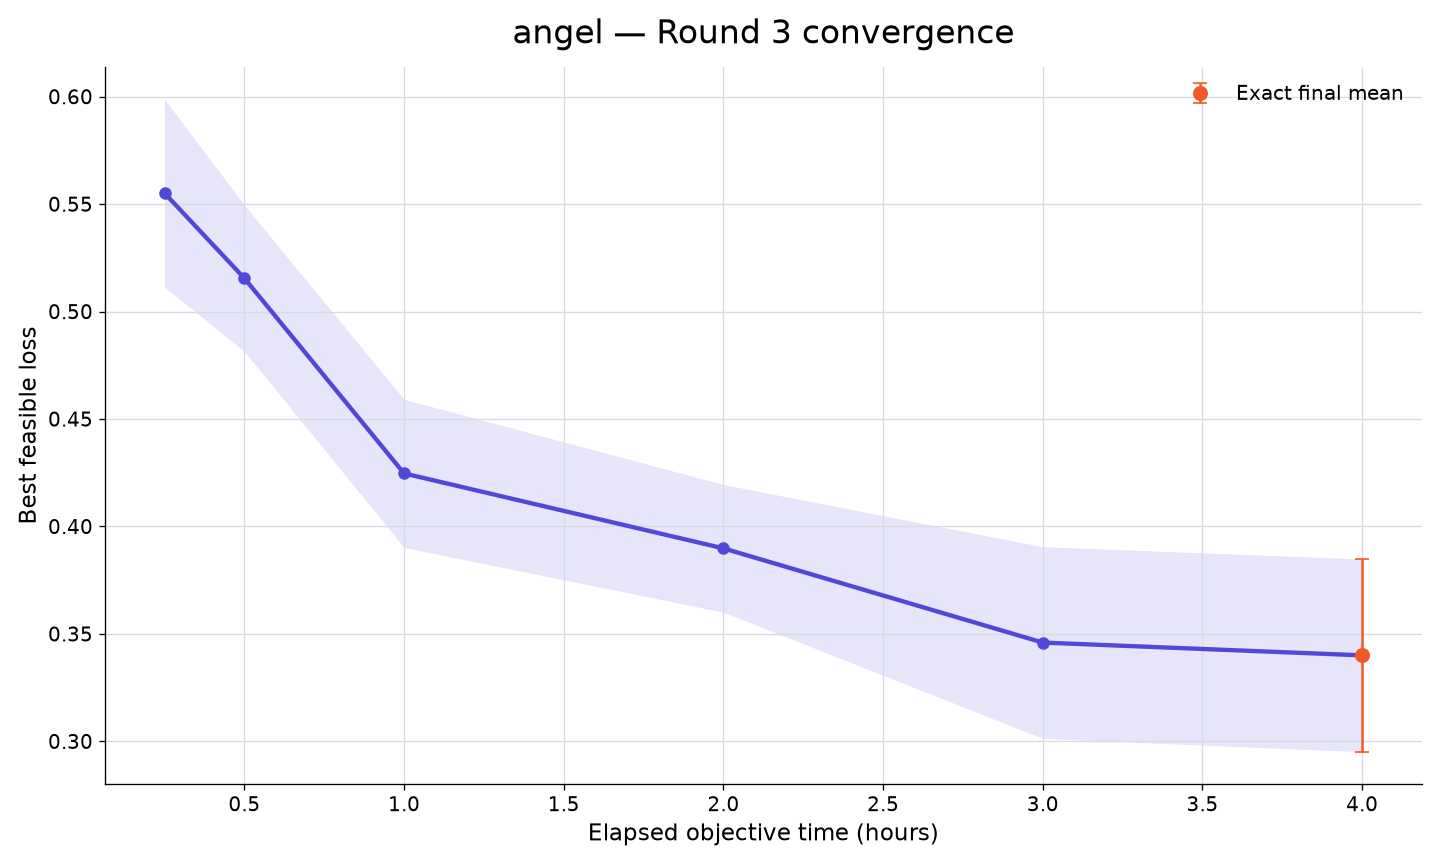

The file beside this chart, header and first rows:
rank, participant_id, elapsed_minutes, runs_with_value, mean_best_feasible_loss, std_best_feasible_loss, sem_best_feasible_loss, median_best_feasible_loss, minimum_best_feasible_loss, maximum_best_feasible_loss, exact_run_count, conservative_upper_bound_run_count, missing_run_count
35, angel, 15, 10, 0.5551, 0.1381, 0.04368, 0.5565, 0.3842, 0.8362, 0, 10, 0
35, angel, 30, 10, 0.5155, 0.1076, 0.03402, 0.5287, 0.3842, 0.6664, 0, 10, 0
35, angel, 60, 10, 0.4247, 0.109, 0.03447, 0.4516, 0.2265, 0.5666, 0, 10, 0
35, angel, 120, 10, 0.3898, 0.09391, 0.0297, 0.4312, 0.1948, 0.4744, 1, 9, 0
35, angel, 180, 10, 0.3459, 0.1411, 0.04461, 0.4043, -0.005542, 0.451, 3, 7, 0
35, angel, 240, 10, 0.34, 0.1418, 0.04484, 0.3873, -0.01117, 0.451, 10, 0, 0
